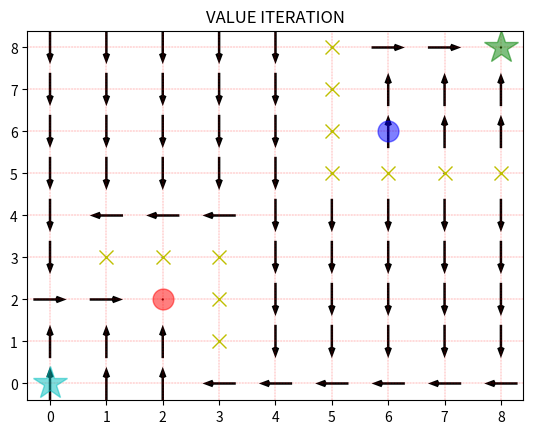
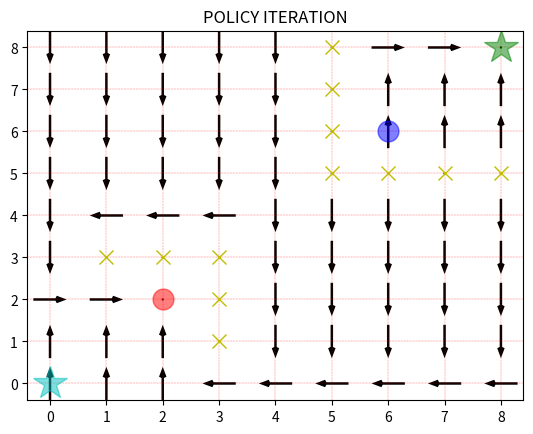

Write the Python code that produced these figures, in order.
import numpy as np
import matplotlib.pyplot as plt
import pandas as pd

# Defining all given parameters
grid_sz = (9, 9) #grid size
goal_pos = (8, 8) #goal position

# Calculating all the states coordinates
states = []
for s in np.ndindex(grid_sz):
  states.append(s)

# Coordinate of all the walls
walls = [(3,1), (3,2), (3,3), (1,3), (2,3), (5,5), (6,5), (7,5), (5,8), (5,6), (5,7), (8,5)]

# List of all actions
actions = ['stay', 'up', 'down', 'left', 'right']

#Assign initial values for policy 
policy = {}
for i in range(grid_sz[0]):
    for j in range(grid_sz[1]):
        policy[(i, j)] = actions[0]

gamma = 0.79 #Discount factor
theta = 10e-6 #Threshold value

# Rewards for each state
rewards = np.zeros((grid_sz[0],grid_sz[1]))
rewards[goal_pos] = 1

# assigning to all states
value = np.zeros(grid_sz)



class ValueIteration:
    def __init__(self, grid_sz, goal_pos, policy, states, actions, walls, value, rewards, transition, gamma, theta):
        self.value = value
        self.policy = policy        
        
    def value_iteration(self):
        while True:
            delta = 0
            for s in states:
                if s == goal_pos:
                    policy[s]='stay'
                    break                
                v = self.value[s]
                max_value = float('-inf')                
                for a in actions:
                    next_s = transition(s,a)
                    v_new = rewards[next_s] + gamma*self.value[next_s]
                    max_value = max(v_new,max_value)                
                self.value[s] = max_value
                delta = max(delta, np.abs(self.value[s] - v))                
            if delta < theta: # when the threshold for error is reached
                break
        
        for s in states:
            action_values = {}
            for a in actions:
                next_state = transition(s, a)
                value = rewards[next_state] + gamma*self.value[next_state]
                action_values[a] = value
            self.policy[s] = max(action_values, key=action_values.get)
        
        return self.value, self.policy             


class PolicyIteration:
    def __init__(self, grid_sz, goal_pos, policy, states, actions, walls, value, rewards, transition, gamma, theta):
        self.policy = policy
        self.value = value        
    def policy_eval(self):
        while True:
            delta = 0
            for s in states:
                if s==goal_pos:
                    continue
            
                v = self.value[s]
                a = self.policy[s]
                s_next = transition(s, a)
                self.value[s] = rewards[s_next] + gamma*self.value[s_next]    
                delta = max(delta,abs(v-self.value[s]))
            
            #to check convergence of the value
            if delta < theta:
                break  
        
    def policy_improvement(self):
        policy_stable = True
    
        for s in states:
            if s==goal_pos:
                continue
            
            old_action = self.policy[s]
            action_values = {}
            
            for a in actions:
                s_next = transition(s, a)
                action_values[a] = rewards[s_next] + gamma*self.value[s_next]
                
            best_action = max(action_values, key=action_values.get)
            self.policy[s] = best_action
            
            if old_action != best_action:
                policy_stable = False
        
        return policy_stable
        
    def policy_iteration(self):
        while True:
            self.policy_eval()
            if self.policy_improvement():
                break
        
        return self.value, self.policy
        
    
def transition(state, action):
    walls = [(3,1), (3,2), (3,3), (1,3), (2,3), (5,5), (6,5), (7,5), (5,8), (5,6), (5,7), (8,5)] 
    grid_size =(9,9)
    x, y = state
    
    
    
    if action == 'up':
        next_state = (max(x - 1, 0), y)
    elif action == 'down':
        next_state = (min(x + 1, grid_size[0] - 1), y)
    elif action == 'left':
        next_state = (x, max(y - 1, 0))
    elif action == 'right':
        next_state = (x, min(y + 1, grid_size[1] - 1))
    elif action == 'stay':
        next_state = state
        
    if next_state == (8,8):
        return (8,8)

    if next_state == (2, 2):
        return (6,6)   
    
    if next_state in walls:
        return state

    return next_state
  
def plot(policy, grid_size, walls, name) -> None:
    
    X, Y = np.meshgrid(range(grid_size[0]), range(grid_size[1]))
    U = np.zeros_like(X, dtype=float)
    V = np.zeros_like(Y, dtype=float)
    
    action_vectors = {
        'up': (0, -1), 'down': (0, 1),
        'left': (-1, 0), 'right': (1, 0),
        'stay': (0, 0)
    }
    
    for state, action in policy.items():
        if state not in walls: 
            dx, dy = action_vectors[action]
            U[state] = dx
            V[state] = dy
   
    plt.figure()
    plt.title(name)
    plt.grid( color='r', linestyle='-.', linewidth='0.2')
    plt.quiver(X, Y, U, V, pivot='middle', color='k', width=0.005, headlength=4)
    
    plt.plot(0, 0, 'c*', markersize = '25', alpha = 0.5) #Start
    plt.plot(2, 2, 'ro', markersize = '15', alpha = 0.5) #Tunnel inlet
    plt.plot(6, 6, 'bo', markersize = '15', alpha = 0.5) #Tunnel outlet
    plt.plot(8, 8, 'g*', markersize = '25', alpha = 0.5) #End goal
    
    # Walls
    for wall in walls:
        plt.plot(wall[1], wall[0],'x', color = 'y', markersize ='10')
    
    plt.gca()
    plt.show()

def main():
    np.printoptions(precision=3)
    print("-----------------------------------------------------------------VALUE ITERATION VALUES--------------------------------------------------------------------------------")
    value_iteratn = ValueIteration(grid_sz, goal_pos, policy, states, actions, walls, value, rewards, transition, gamma, theta)
    value_vi,policy_vi = value_iteratn.value_iteration()
    plot(policy_vi, grid_sz, walls, "VALUE ITERATION")
    print(f"------Transition Value: {value_vi}")
    print(f"------Policies: {policy_vi}")


    print("-----------------------------------------------------------------POLICY ITERATION VALUES--------------------------------------------------------------------------------")
    policy_iteratn = PolicyIteration(grid_sz, goal_pos, policy, states, actions, walls, value, rewards, transition, gamma, theta)
    value_pi, policy_pi = policy_iteratn.policy_iteration()
    plot(policy_pi, grid_sz, walls, "POLICY ITERATION")
    print(f"------Transition Value: {value_pi}")
    print(f"------Policies: {policy_pi}")

if __name__ == "__main__":
    main()


